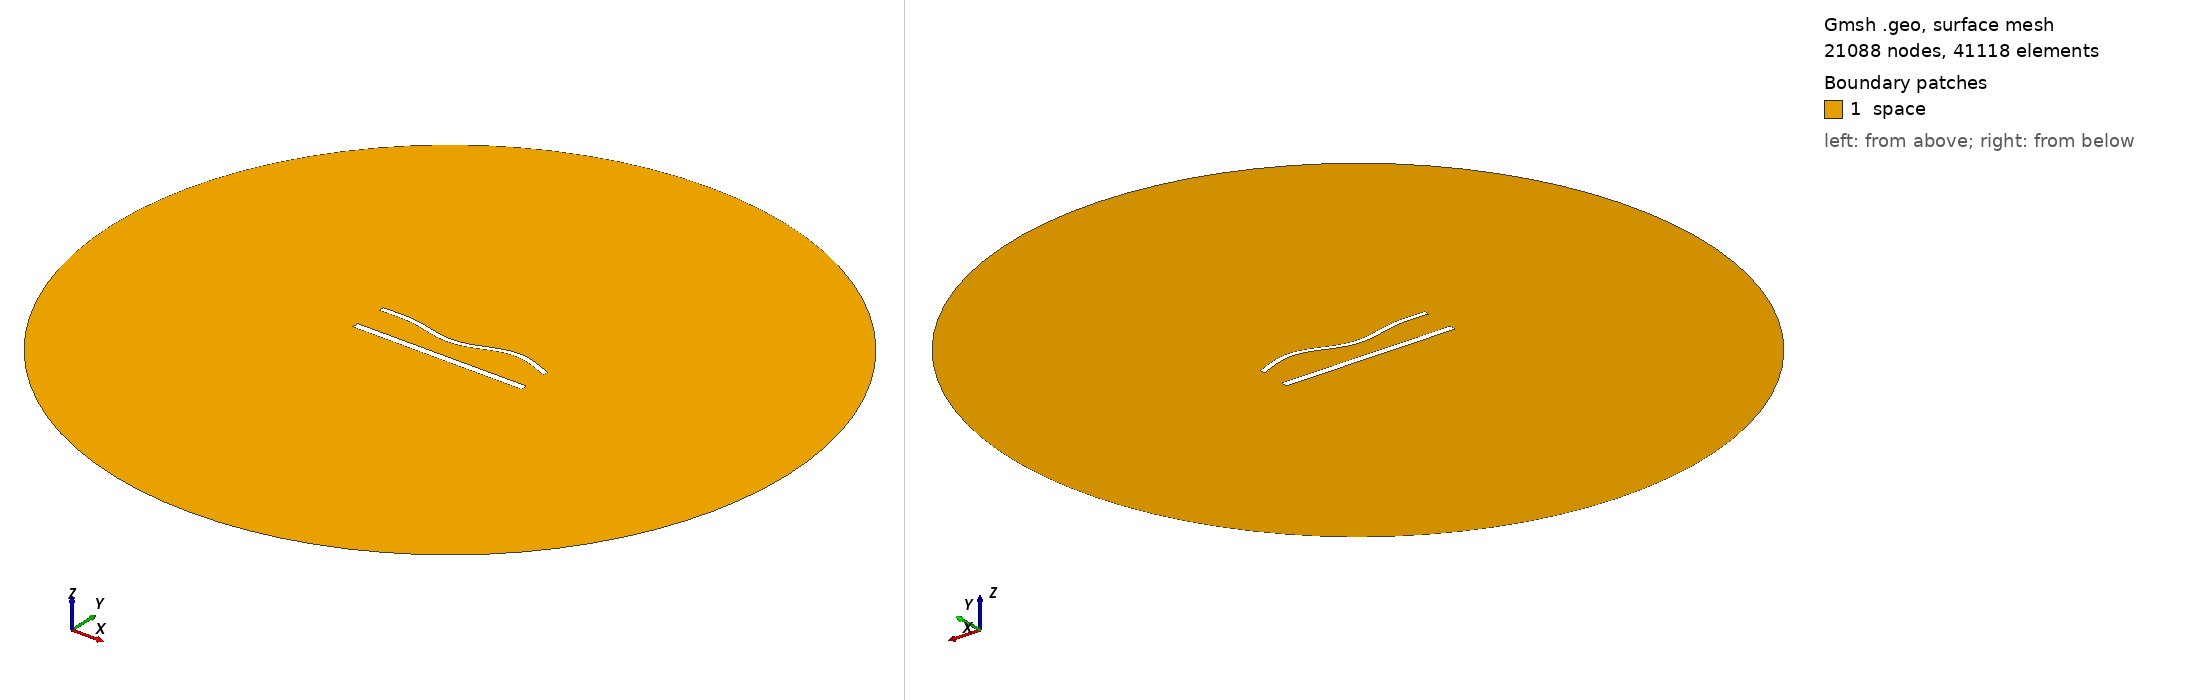

Gmsh geometry script, surface-meshed: 21088 nodes, 41118 surface elements. Boundary patches (legend numbers): 1 space. Left view from above one corner, right view from below the opposite corner. Legend entries are the model's physical surfaces. The drawing asked Gmsh for element sizes between 1% and 20% of the model's largest extent; the script's own settings can give other sizes.

=== 1245.geo (drawn) ===
//---------------------------------------
// Geometry kernel
//---------------------------------------

SetFactory("OpenCASCADE");



//---------------------------------------
// Parameters of the geometry
//---------------------------------------

// Overetch of the upper plate
overetch = 0.375;

// Distance between the plates
distance = 20.0;

// Discretization over the x axis (for the deformation)
nx = 50; 

// Length of the plate
L = 100 - overetch; 

// Number of modes
n = 4; 

// 1st mode coefficient
coeff(1) = 0.0;
beta(1) = 0.596864 * 3.1415926535 / L;

// 2nd mode coefficient
coeff(2) = -1.5;
beta(2) = 1.49418 * 3.1415926535 / L;

// 3rd mode coefficient
coeff(3) = -1.5;
beta(3) = 2.50025 * 3.1415926535 / L;

// 4th mode coefficient
coeff(4) = 1.5;
beta(4) = 3.49999 * 3.1415926535 / L;



//---------------------------------------
// Upper plate (deformed rectangle)
//---------------------------------------

// Coordiantes of the upper plate
xmin = -50;
xmax = 50 - overetch;

// Height of the upper plate
yheight = 4 - 2 * overetch;

// Indexes of the points
UpperID[] = {};
LowerID[] = {};
LeftID[] = {};
RightID[] = {};

// Point index
p = 1;

// Horizontal edges
For i In {1:nx}
    x = xmin + (i-1)*(xmax - xmin)/(nx-1);

    y_bottom = distance / 2 + overetch;
    For j In {1:n}
        C = (Cosh(beta(j)*L) + Cos(beta(j)*L)) / (Sinh(beta(j)*L) + Sin(beta(j)*L));
        y_bottom  = y_bottom + coeff(j) * (Cosh(beta(j)*(x+50)) - Cos(beta(j)*(x+50)) - C * (Sinh(beta(j)*(x+50)) - Sin(beta(j)*(x+50))));
    EndFor

    y_top = y_bottom + yheight;

    Point(p) = {x, y_top, 0, 1.0};
    UpperID[i] = p;
    p = p + 1;

    Point(p) = {x, y_bottom, 0, 1.0};
    LowerID[i] = p;
    p = p + 1;
EndFor

// Create point lists
UpperPts[] = {}; LowerPts[] = {};
For i In {1:nx}
  UpperPts[] += {UpperID[i]};
  LowerPts[] += {LowerID[i]};
EndFor

// Build splines
Spline(1) = {UpperPts[]};
Spline(2) = {LowerPts[]};
Line(3) = {LowerPts[nx-1], UpperPts[nx-1]};
Line(4) = {LowerPts[0], UpperPts[0]};

// Build the plane surface
Curve Loop(1) = {2, 3, -1, -4};
Plane Surface(1) = {1};



//---------------------------------------
// Lower plate (rectangle)
//---------------------------------------

// Vertices
Point(1001) = {-50, -distance/2, 0, 1.0};
Point(1002) = { 50, -distance/2, 0, 1.0};
Point(1003) = { 50,  -distance/2 + 4, 0, 1.0};
Point(1004) = {-50,  -distance/2 + 4, 0, 1.0};

// Edges
Line(5) = {1001, 1002};
Line(6) = {1002, 1003};
Line(7) = {1003, 1004};
Line(8) = {1004, 1001};

// Plane surface
Line Loop(2) = {5, 6, 7, 8};
Plane Surface(2) = {2}; 



//---------------------------------------
// Outer (fictious) boundary
//---------------------------------------

// Points
Point(1005) = {0, 0, 0};       // Center
Point(1006) = {200, 0, 0};     // Start point
Point(1007) = {0, 200, 0};     // 90 degrees
Point(1008) = {-200, 0, 0};    // 180 degrees
Point(1009) = {0, -200, 0};    // 270 degrees

// Circle arcs (each needs start, center, end)
Circle(9) = {1006, 1005, 1007};
Circle(10) = {1007, 1005, 1008};
Circle(11) = {1008, 1005, 1009};
Circle(12) = {1009, 1005, 1006};

// Plane surface for the entire domain
Curve Loop(3) = {9, 10, 11, 12};
Surface(3) = {3};

// Subtract the plates from the whole domain to obtain the actual domain where we want to solve the equations
BooleanDifference{ Surface{3}; Delete; }{ Surface{1}; Surface{2}; Delete; }




//---------------------------------------
// Transfinite Lines/Curves
//---------------------------------------

// Set the number of points on the boundaries
r = 6;
d = 0.15;

// Plates
Transfinite Curve {1} = 50*r/4 Using Progression 1;
Transfinite Line {2} = 50*r Using Progression 1;
Transfinite Curve {3, 4} = 2*r Using Progression 1+d;
Transfinite Line {5} = 50*r/4 Using Progression 1;
Transfinite Line {7} = 50*r Using Progression 1;
Transfinite Line {6} = 2*r Using Progression 1-d;
Transfinite Line {8} = 2*r Using Progression 1+d;

// Outer boundary
Transfinite Line {9, 10, 11, 12} = 20 Using Progression 1;



//---------------------------------------
// Physical groups
//---------------------------------------                

// Physical curves (boundaries)
Physical Line("force_segment", 10) = {2};
Physical Line("upper_plate", 11) = {1, 3, 4};
Physical Line("lower_plate", 12) = {5, 6, 7, 8};
Physical Line("boundary", 20) = {9, 10, 11, 12};

// Physical Surfaces
Physical Surface("space", 30) = {3};



//---------------------------------------
// 6. Generate the Mesh
//---------------------------------------

// 2D mesh generation
Mesh 2;
